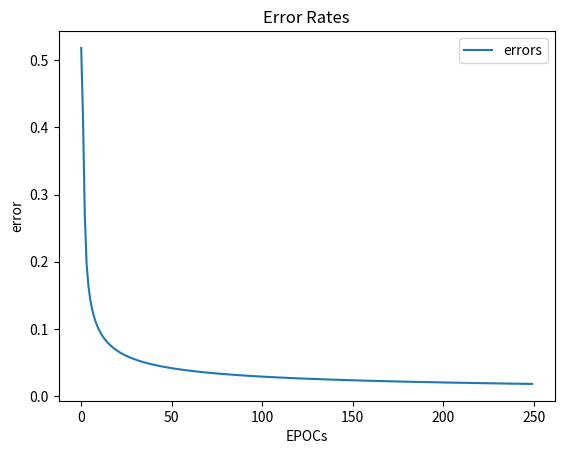
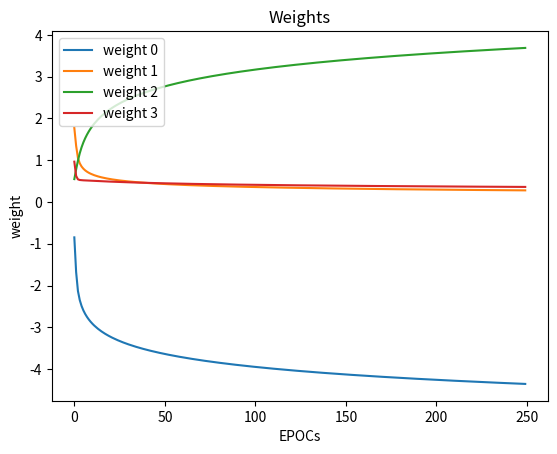

Source code (Python) for these figures, in order:
import numpy as np  # helps with the math
import matplotlib.pyplot as plt  # to plot error during training
import copy


def plot_error(epocs, error_history):
    plt.plot(epocs, error_history, label="errors")
    plt.title("Error Rates")
    plt.xlabel("EPOCs")
    plt.ylabel("error")
    plt.legend()
    plt.show()

def plot_weights(epocs, weight_history):
    wh = np.array(weight_history)
    s = wh.shape[1]
    for i in range(s):
        plt.plot(epocs, wh[:, i], label="weight {0}".format(i))

    plt.title("Weights")
    plt.xlabel("EPOCs")
    plt.ylabel("weight")
    plt.legend()
    plt.show()

inputsA = np.array([[0, 1, 1, 1],
                   [1, 1, 0, 0],
                   [1, 0, 0, 1],
                   [0, 0, 1, 1],
                   [0, 1, 1, 0],
                   [1, 0, 0, 1],
                   [0, 0, 1, 0],
                   [1, 1, 0, 0],
                   [1, 0, 0, 1],
                   [0, 0, 1, 1],
                   [1, 1, 0, 0],
                   [0, 0, 1, 0]])

outputsA = np.array([inputsA[:, 2]]).T

def sigmoidA(x):
    return 1 / (1 + np.exp(-x))

def sigmoidA_derivative(x):
    return x * (1 - x)

class NeuralNetwork:
    def __init__(self, seed):
        np.random.seed(seed)

        self.weights = np.array([[np.random.normal()],
                                 [np.random.normal()],
                                 [np.random.normal()],
                                 [np.random.normal()]])
        self.error_history = []
        self.epoch_list = []
        self.weight_history = []
        self.stop_delta = 0.001
        self.epoch_num = 0

    def sigmoid(self, x):
        return 1 / (1 + np.exp(-x))

    def sigmoid_derivative(self, x):
        return x * (1 - x)

    def feed_forward(self, training_input, sigmoid_fn):
        self.hidden = sigmoid_fn(np.dot(training_input, self.weights))

    def backpropagation(self, training_input, training_output, sigmoid_fn_derivative):
        self.error = training_output - self.hidden
        delta = self.error * sigmoid_fn_derivative(self.hidden)
        self.weights += np.dot(training_input.T, delta)
        self.weight_history.append(copy.deepcopy(self.weights))

    def train(self, training_input, training_output, epochs=250):
        for epoch in range(epochs):
            stop = self.run_epoch(training_input, training_output, epoch)
            if stop:
                break

    def run_epoch(self, training_input, training_output, epoch):
        stop = False
        self.feed_forward(training_input, sigmoid_fn=sigmoidA)
        self.backpropagation(training_input, training_output, sigmoid_fn_derivative=sigmoidA_derivative)

        err = np.average(np.abs(self.error))
        if err < self.stop_delta:
            stop = True
        self.error_history.append(err)
        self.epoch_list.append(epoch)
        return stop

    def predict(self, sigmoid_fn, new_input):
        prediction = sigmoid_fn(np.dot(new_input, self.weights))
        return prediction

def test_net(nnet):
    run_test_1 = np.array([[0, 1, 1, 0]])
    run_test_2 = np.array([[1, 1, 0, 1]])
    # print the predictions for both examples
    print(nnet.predict(sigmoid_fn=sigmoidA, new_input=run_test_1), ' - Answer: ', 1)
    print(nnet.predict(sigmoid_fn=sigmoidA, new_input=run_test_2), ' - Answer: ', 0)

def flip():
    indices_one = outputsA == 1
    indices_zero = outputsA == 0
    outputsA[indices_one] = 0  # replacing 1s with 0s
    outputsA[indices_zero] = 1  # replacing 0s with 1s

NNN = NeuralNetwork(99)
NNN.train(inputsA, outputsA)

plot_error(NNN.epoch_list, NNN.error_history)
plot_weights(NNN.epoch_list, NNN.weight_history)

test_net(NNN)
